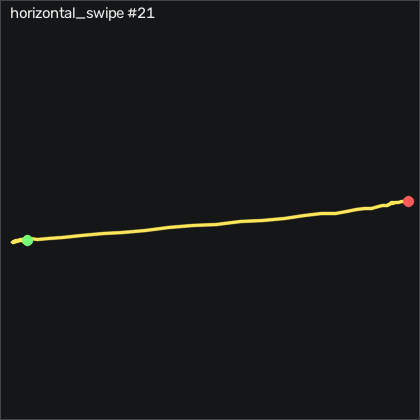

The data file committed next to this chart (first rows):
t_s, ax, ay, az, gx, gy, gz, seq
0.00000, -0.929, 0.07300, -0.08900, 0.2276, -0.03330, 0.4466, 21483
0.01000, -0.924, 0.07600, -0.11, 0.6546, -0.2473, 2.215, 21484
0.02100, -0.958, 0.08800, -0.132, -4.65, 3.076, 2.093, 21485
0.03000, -0.917, 0.04700, -0.01200, -17.18, -5.247, -2.846, 21486
0.04000, -0.926, 0.02700, -0.04900, -20.69, -0.5823, -1.047, 21487
0.05000, -0.952, -0.227, -0.123, -21.75, 5.942, -14.16, 21488
0.06100, -0.914, -0.229, -0.199, -16.27, 5.393, -16.84, 21489
0.07000, -0.978, -0.199, -0.152, -7.15, -1.375, 7.368, 21490
0.08000, -0.954, -0.301, -0.158, 5.746, -1.466, -9.888, 21491
0.09000, -0.946, -0.354, -0.112, 9.069, -4.393, -10.65, 21492
0.1, -1.006, -0.457, -0.09700, 7.057, -2.503, -1.535, 21493
0.11, -0.989, -0.645, -0.108, 10.14, -1.954, -14.95, 21494
0.12, -0.971, -0.72, -0.09600, 17.09, -3.783, -11.78, 21495
0.13, -1.013, -0.723, -0.08000, 23.64, -3.479, 2.612, 21496
0.14, -1.018, -0.786, -0.108, 32, -2.259, 0.2336, 21497
0.15, -0.936, -0.797, -0.264, 41.9, 2.009, -2.846, 21498
0.16, -0.989, -0.712, -0.287, 58.67, -1.344, 18.74, 21499
0.17, -0.96, -0.734, -0.316, 83.43, -6.558, 12, 21500
0.18, -0.921, -0.589, -0.285, 106.8, -12.41, 16.7, 21501
0.191, -0.952, -0.369, -0.256, 115.8, -9.088, 37.15, 21502
0.2, -0.928, -0.274, -0.258, 120.9, -8.509, 33.22, 21503
0.21, -0.955, -0.179, -0.221, 127.2, -13.63, 33.65, 21504
0.22, -0.911, -0.147, -0.24, 131.6, -11.83, 27.73, 21505
0.23, -0.905, 0.05200, -0.221, 137.7, -11.44, 37.61, 21506
0.24, -0.892, 0.159, -0.272, 138.6, -10.98, 39.47, 21507
0.25, -0.851, 0.564, -0.224, 136.7, -12.08, 46.24, 21508
0.26, -0.906, 0.383, -0.316, 122.7, -9.088, 38.5, 21509
0.27, -0.819, 0.462, -0.276, 125, -11.01, 14.23, 21510
0.28, -0.813, 0.799, -0.18, 116.3, -17.75, 41.91, 21511
0.29, -0.84, 0.976, -0.176, 97.06, -8.875, 45.78, 21512
0.3, -0.818, 0.959, -0.212, 78.82, -3.357, 21.97, 21513
0.31, -0.86, 0.819, -0.16, 63.43, -10.92, 13.56, 21514
0.321, -0.813, 0.73, -0.152, 53.82, -10.13, 2.978, 21515
0.33, -0.835, 0.75, -0.166, 46.51, -3.204, 11.85, 21516
0.34, -0.838, 0.816, -0.154, 43.34, -2.046, 14.32, 21517
0.35, -0.842, 0.914, -0.09400, 37.57, -8.997, 13.95, 21518
0.361, -0.864, 0.75, -0.07200, 23.18, -5.643, 3.191, 21519
0.37, -0.864, 0.627, -0.104, 13.61, -0.4913, -5.803, 21520
0.38, -0.863, 0.62, -0.09200, 11.23, -1.863, -0.4684, 21521
0.39, -0.895, 0.552, -0.07300, 7.728, -4.058, 0.9646, 21522
0.4, -0.89, 0.451, -0.06000, 6.569, -2.32, -6.352, 21523
0.41, -0.893, 0.421, -0.03400, 6.203, -2.655, -3.608, 21524
0.42, -0.923, 0.391, 0.02600, 6.447, -4.119, -1.962, 21525
0.43, -0.938, 0.17, -0.02500, 4.801, -4.088, -9.309, 21526
0.44, -0.885, 0.08300, -0.08100, 2.118, 3.046, -20.32, 21527
0.45, -0.933, 0.104, -0.08800, -2.76, 1.186, 0.9346, 21528
0.46, -0.93, 0.125, -0.09200, -0.4124, 0.3627, -1.504, 21529
0.47, -0.91, 0.07000, -0.102, 1.752, -0.00330, -4.401, 21530
0.48, -0.94, 0.122, -0.06800, 13.06, -1.863, 3.496, 21531
0.491, -0.926, 0.07500, -0.06000, 19.04, -2.991, -3.303, 21532
0.5, -0.927, 0.07000, -0.04500, 17.54, -3.722, -2.388, 21533
0.51, -0.937, 0.08500, -0.06900, 11.57, 0.4847, 1.971, 21534
0.52, -0.928, 0.08600, -0.08400, 7.911, 1.064, 0.2336, 21535
0.531, -0.929, 0.09000, -0.07300, 6.021, -0.5823, 0.8426, 21536
0.54, -0.931, 0.09900, -0.08700, 5.075, 0.1487, 1.423, 21537
0.55, -0.93, 0.09300, -0.117, 3.246, 2.284, -0.1934, 21538
0.56, -0.932, 0.09600, -0.109, 0.7456, 1.156, 0.2946, 21539
0.57, -0.931, 0.09800, -0.07800, 0.3186, -2.716, 1.392, 21540
0.58, -0.928, 0.08600, -0.08200, 0.4406, -0.2163, -0.4684, 21541
0.59, -0.933, 0.07900, -0.08700, -0.2604, 0.8807, 0.1416, 21542
... 7 more rows
